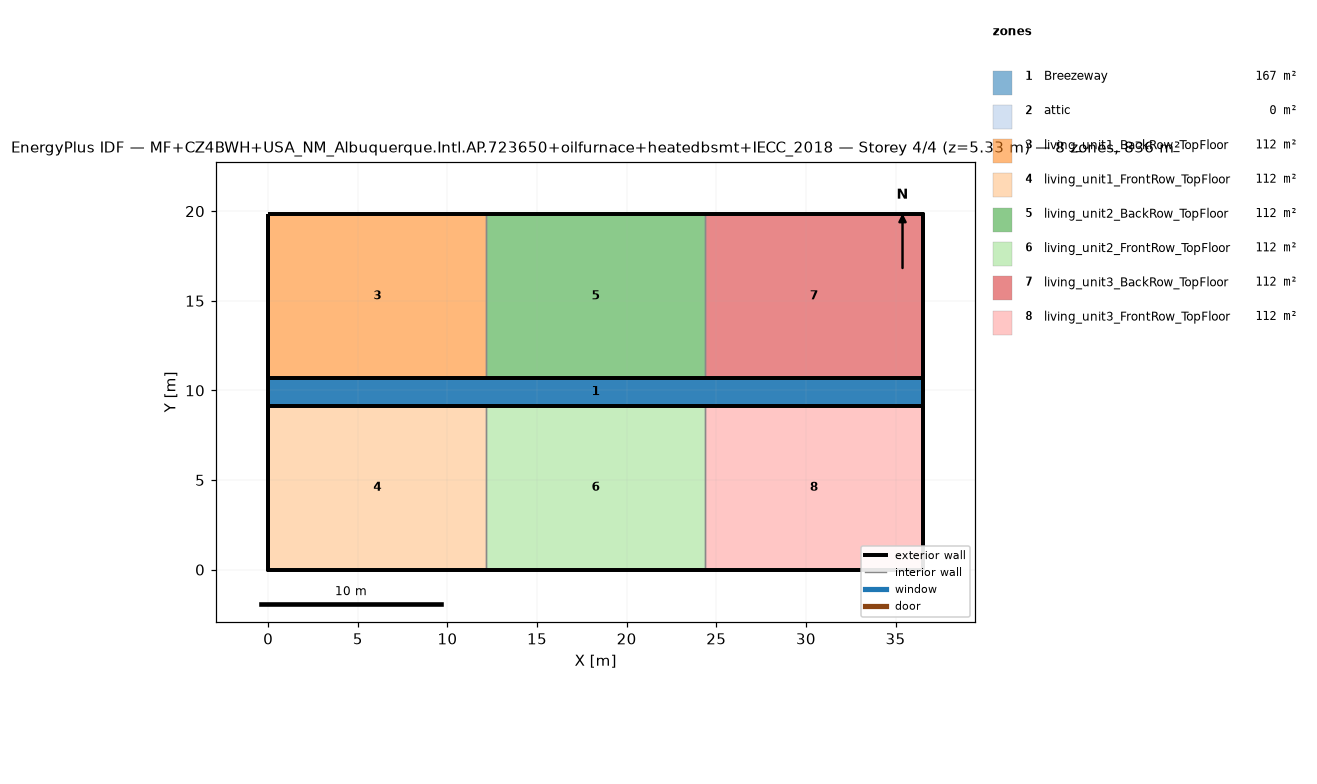
=== STOREY PLAN SPEC (per zone: floor XY polygon, exterior-wall plan segments, windows/doors) ===
zone 1: Breezeway  (167.0 m²)
  floor: (36.54, 9.16) (0.00, 9.16) (0.00, 10.68) (36.54, 10.68)
  floor: (36.54, 9.16) (0.00, 9.16) (0.00, 10.68) (36.54, 10.68)
  floor: (36.54, 9.16) (0.00, 9.16) (0.00, 10.68) (36.54, 10.68)
zone 2: attic  (0.0 m²)
  exterior wall: (36.54, 0.00) – (36.54, 19.84) – (36.54, 9.92)  [29.8 m]
  exterior wall: (0.00, 19.84) – (0.00, 0.00) – (0.00, 9.92)  [29.8 m]
zone 3: living_unit1_BackRow_TopFloor  (111.5 m²)
  floor: (12.18, 10.68) (0.00, 10.68) (0.00, 19.84) (12.18, 19.84)
  exterior wall: (12.18, 19.84) – (0.00, 19.84)  [12.2 m]
  exterior wall: (0.00, 19.84) – (0.00, 10.68)  [9.2 m]
  exterior wall: (0.00, 10.68) – (12.18, 10.68)  [12.2 m]
  interior walls: 1
zone 4: living_unit1_FrontRow_TopFloor  (111.5 m²)
  floor: (12.18, 0.00) (0.00, 0.00) (0.00, 9.16) (12.18, 9.16)
  exterior wall: (0.00, 0.00) – (12.18, 0.00)  [12.2 m]
  exterior wall: (0.00, 9.16) – (0.00, 0.00)  [9.2 m]
  exterior wall: (12.18, 9.16) – (0.00, 9.16)  [12.2 m]
  interior walls: 1
zone 5: living_unit2_BackRow_TopFloor  (111.5 m²)
  floor: (24.36, 10.68) (12.18, 10.68) (12.18, 19.84) (24.36, 19.84)
  exterior wall: (12.18, 10.68) – (24.36, 10.68)  [12.2 m]
  exterior wall: (24.36, 19.84) – (12.18, 19.84)  [12.2 m]
  interior walls: 2
zone 6: living_unit2_FrontRow_TopFloor  (111.5 m²)
  floor: (24.36, 0.00) (12.18, 0.00) (12.18, 9.16) (24.36, 9.16)
  exterior wall: (12.18, 0.00) – (24.36, 0.00)  [12.2 m]
  exterior wall: (24.36, 9.16) – (12.18, 9.16)  [12.2 m]
  interior walls: 2
zone 7: living_unit3_BackRow_TopFloor  (111.5 m²)
  floor: (36.54, 10.68) (24.36, 10.68) (24.36, 19.84) (36.54, 19.84)
  exterior wall: (36.54, 10.68) – (36.54, 19.84)  [9.2 m]
  exterior wall: (36.54, 19.84) – (24.36, 19.84)  [12.2 m]
  exterior wall: (24.36, 10.68) – (36.54, 10.68)  [12.2 m]
  interior walls: 1
zone 8: living_unit3_FrontRow_TopFloor  (111.5 m²)
  floor: (36.54, 0.00) (24.36, 0.00) (24.36, 9.16) (36.54, 9.16)
  exterior wall: (24.36, 0.00) – (36.54, 0.00)  [12.2 m]
  exterior wall: (36.54, 0.00) – (36.54, 9.16)  [9.2 m]
  exterior wall: (36.54, 9.16) – (24.36, 9.16)  [12.2 m]
  interior walls: 1

=== DERIVED (storey summary) ===
Building: MF+CZ4BWH+USA_NM_Albuquerque.Intl.AP.723650+oilfurnace+heatedbsmt+IECC_2018
Storey: 4 of 4  (floor level z = 5.33 m)
Storey gross floor area: 836.2 m²
Zones on this storey: 8
  - Breezeway: floor 167.0 m²
  - attic: floor 0.0 m²; exterior wall 59.5 m (81.9 m²); WWR 0.0%
  - living_unit1_BackRow_TopFloor: floor 111.5 m²; exterior wall 33.5 m (86.9 m²); WWR 0.0%
  - living_unit1_FrontRow_TopFloor: floor 111.5 m²; exterior wall 33.5 m (86.9 m²); WWR 0.0%
  - living_unit2_BackRow_TopFloor: floor 111.5 m²; exterior wall 24.4 m (63.1 m²); WWR 0.0%
  - living_unit2_FrontRow_TopFloor: floor 111.5 m²; exterior wall 24.4 m (63.1 m²); WWR 0.0%
  - living_unit3_BackRow_TopFloor: floor 111.5 m²; exterior wall 33.5 m (86.9 m²); WWR 0.0%
  - living_unit3_FrontRow_TopFloor: floor 111.5 m²; exterior wall 33.5 m (86.9 m²); WWR 0.0%
Zone adjacency (shared interzone walls):
  - living_unit1_BackRow_TopFloor ↔ living_unit2_BackRow_TopFloor
  - living_unit1_FrontRow_TopFloor ↔ living_unit2_FrontRow_TopFloor
  - living_unit2_BackRow_TopFloor ↔ living_unit3_BackRow_TopFloor
  - living_unit2_FrontRow_TopFloor ↔ living_unit3_FrontRow_TopFloor